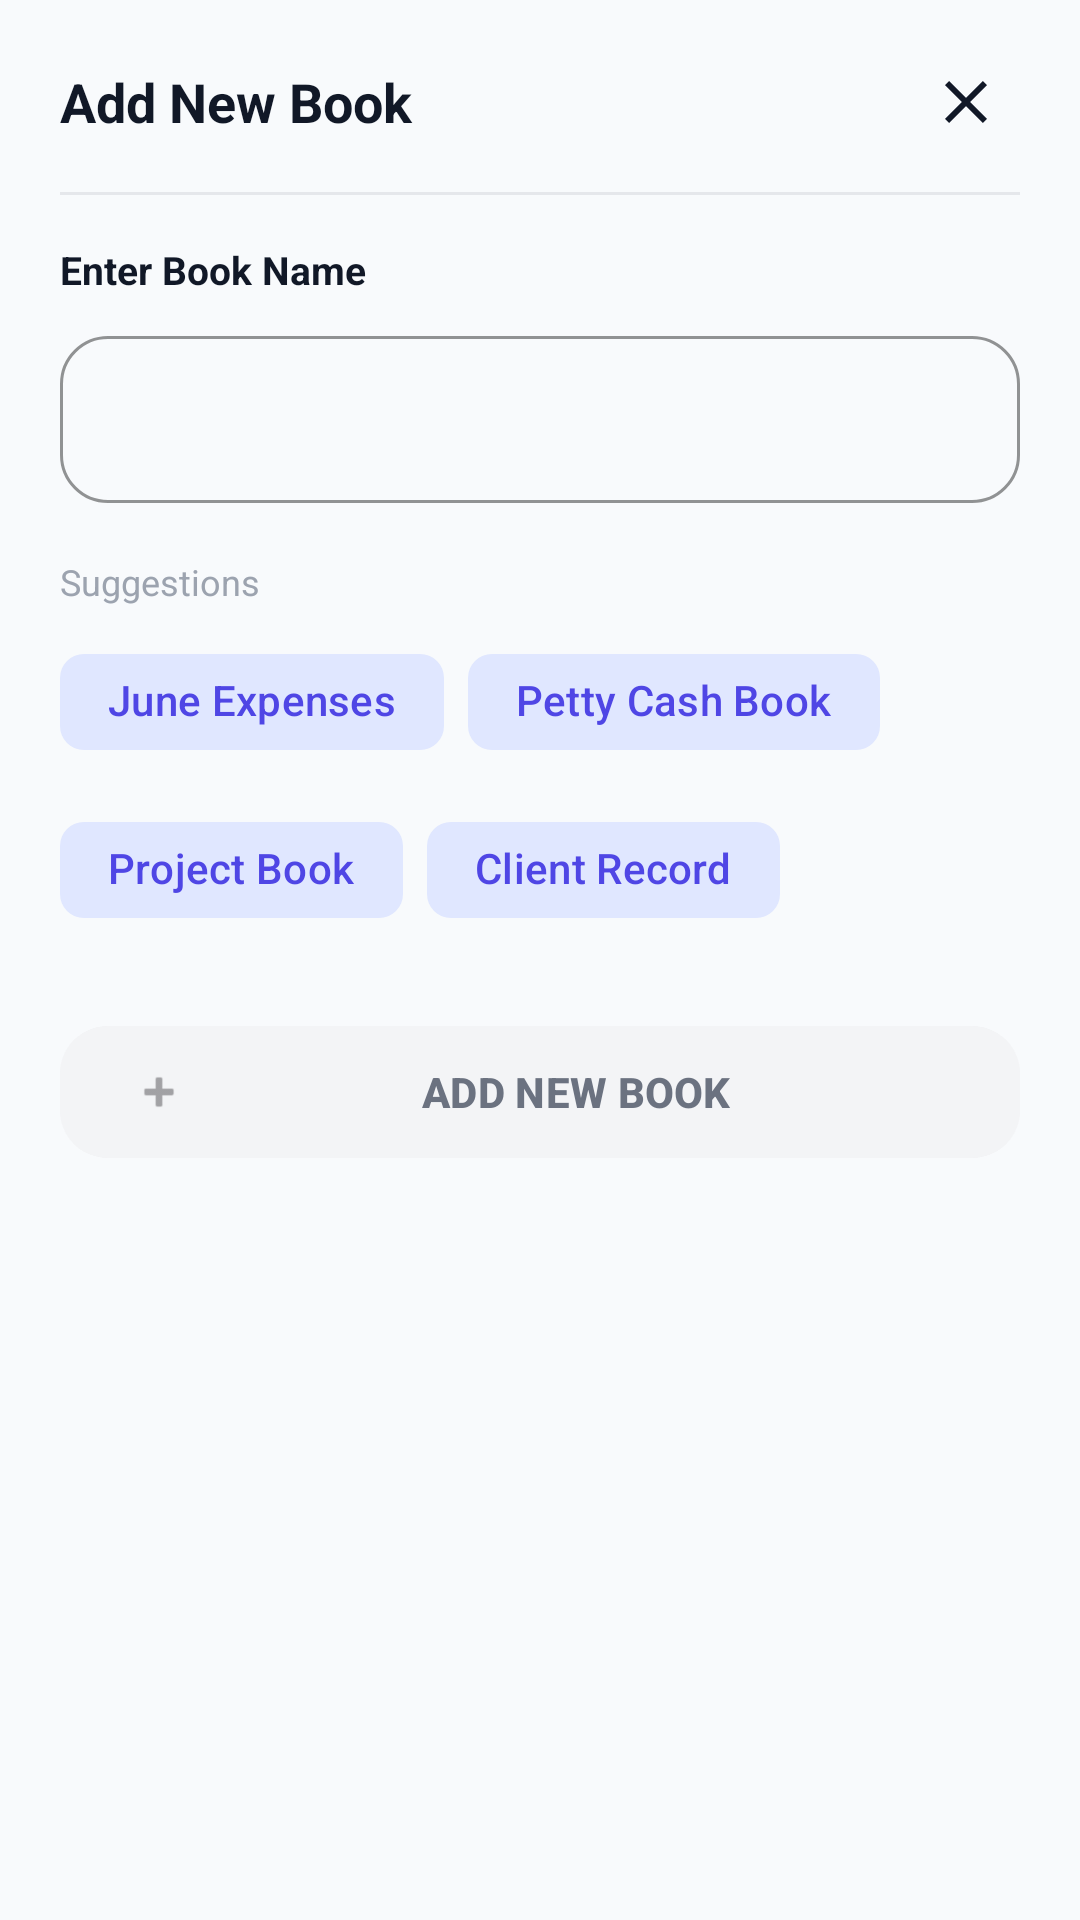

The Android layout XML behind this screen, and the referenced resources:
<!-- AndroidManifest.xml: application theme Theme.ElegenCashBook -->
<!-- res/layout/bottom_sheet_add_book.xml -->
<?xml version="1.0" encoding="utf-8"?>
<LinearLayout xmlns:android="http://schemas.android.com/apk/res/android"
    xmlns:app="http://schemas.android.com/apk/res-auto"
    android:layout_width="match_parent"
    android:layout_height="wrap_content"
    android:orientation="vertical"
    android:paddingHorizontal="20dp"
    android:paddingTop="16dp"
    android:paddingBottom="24dp">

    <LinearLayout
        android:layout_width="match_parent"
        android:layout_height="wrap_content"
        android:gravity="center_vertical"
        android:orientation="horizontal">

        <TextView
            android:id="@+id/book_sheet_title"
            android:layout_width="0dp"
            android:layout_height="wrap_content"
            android:layout_weight="1"
            android:text="Add New Book"
            android:textColor="@color/text_dark"
            android:textSize="18sp"
            android:textStyle="bold" />

        <ImageButton
            android:id="@+id/close_book_sheet"
            android:layout_width="36dp"
            android:layout_height="36dp"
            android:background="?attr/selectableItemBackgroundBorderless"
            android:contentDescription="Close"
            android:padding="8dp"
            android:src="@drawable/ic_close"
            app:tint="@color/text_dark" />
    </LinearLayout>

    <View android:layout_width="match_parent" android:layout_height="1dp" android:layout_marginTop="12dp" android:background="@color/surface_gray" />

    <TextView
        android:layout_width="wrap_content"
        android:layout_height="wrap_content"
        android:layout_marginTop="16dp"
        android:text="Enter Book Name"
        android:textColor="@color/text_dark"
        android:textSize="13sp"
        android:textStyle="bold" />

    <com.google.android.material.textfield.TextInputLayout
        android:id="@+id/book_name_layout"
        style="@style/Widget.Material3.TextInputLayout.OutlinedBox"
        android:layout_width="match_parent"
        android:layout_height="wrap_content"
        android:layout_marginTop="8dp"
        app:boxStrokeColor="@color/brand"
        app:boxCornerRadiusTopStart="16dp"
        app:boxCornerRadiusTopEnd="16dp"
        app:boxCornerRadiusBottomStart="16dp"
        app:boxCornerRadiusBottomEnd="16dp">

        <com.google.android.material.textfield.TextInputEditText
            android:id="@+id/book_name_input"
            android:layout_width="match_parent"
            android:layout_height="wrap_content"
            android:inputType="textCapWords"
            android:maxLength="64" />
    </com.google.android.material.textfield.TextInputLayout>

    <TextView
        android:id="@+id/book_suggestions_label"
        android:layout_width="wrap_content"
        android:layout_height="wrap_content"
        android:layout_marginTop="18dp"
        android:text="Suggestions"
        android:textColor="@color/text_hint"
        android:textSize="12sp" />

    <com.google.android.material.chip.ChipGroup
        android:id="@+id/book_suggestions"
        android:layout_width="match_parent"
        android:layout_height="wrap_content"
        android:layout_marginTop="8dp"
        app:singleLine="false">

        <com.google.android.material.chip.Chip
            android:id="@+id/chip_june"
            style="@style/Widget.Material3.Chip.Assist"
            android:layout_width="wrap_content"
            android:layout_height="wrap_content"
            android:text="June Expenses"
            android:textColor="@color/brand"
            app:chipBackgroundColor="@color/icon_chip_bg"
            app:chipStrokeWidth="0dp" />

        <com.google.android.material.chip.Chip
            android:id="@+id/chip_petty"
            style="@style/Widget.Material3.Chip.Assist"
            android:layout_width="wrap_content"
            android:layout_height="wrap_content"
            android:text="Petty Cash Book"
            android:textColor="@color/brand"
            app:chipBackgroundColor="@color/icon_chip_bg"
            app:chipStrokeWidth="0dp" />

        <com.google.android.material.chip.Chip
            android:id="@+id/chip_project"
            style="@style/Widget.Material3.Chip.Assist"
            android:layout_width="wrap_content"
            android:layout_height="wrap_content"
            android:text="Project Book"
            android:textColor="@color/brand"
            app:chipBackgroundColor="@color/icon_chip_bg"
            app:chipStrokeWidth="0dp" />

        <com.google.android.material.chip.Chip
            android:id="@+id/chip_client"
            style="@style/Widget.Material3.Chip.Assist"
            android:layout_width="wrap_content"
            android:layout_height="wrap_content"
            android:text="Client Record"
            android:textColor="@color/brand"
            app:chipBackgroundColor="@color/icon_chip_bg"
            app:chipStrokeWidth="0dp" />
    </com.google.android.material.chip.ChipGroup>

    <com.google.android.material.button.MaterialButton
        android:id="@+id/add_book_button"
        android:layout_width="match_parent"
        android:layout_height="52dp"
        android:layout_marginTop="24dp"
        android:enabled="false"
        android:text="ADD NEW BOOK"
        android:textAllCaps="true"
        android:textStyle="bold"
        android:backgroundTint="@color/divider_light"
        android:textColor="@color/text_muted"
        app:icon="@android:drawable/ic_input_add"
        app:iconSize="18dp"
        app:iconPadding="6dp"
        app:cornerRadius="16dp" />
</LinearLayout>
<!-- resources referenced by this layout -->
<resources>
  <color name="brand">#FF4F46E5</color>
  <color name="divider_light">#FFF3F4F6</color>
  <color name="icon_chip_bg">#FFE0E7FF</color>
  <color name="surface_gray">#FFE5E7EB</color>
  <color name="text_dark">#FF111827</color>
  <color name="text_hint">#FF9CA3AF</color>
  <color name="text_muted">#FF6B7280</color>
  <!-- drawable ic_close (drawable) -->
  <?xml version="1.0" encoding="utf-8"?>
  <vector xmlns:android="http://schemas.android.com/apk/res/android"
      android:width="24dp"
      android:height="24dp"
      android:viewportWidth="24"
      android:viewportHeight="24"
      android:tint="@color/text_dark">
      <path
          android:fillColor="@android:color/white"
          android:pathData="M19,6.41L17.59,5 12,10.59 6.41,5 5,6.41 10.59,12 5,17.59 6.41,19 12,13.41 17.59,19 19,17.59 13.41,12z" />
  </vector>
  <style name="Theme.ElegenCashBook" parent="Base.Theme.ElegenCashBook" />
  <style name="Base.Theme.ElegenCashBook" parent="Theme.Material3.DayNight.NoActionBar">
          <item name="colorPrimary">@color/brand</item>
          <item name="colorOnPrimary">@color/white</item>
          <item name="android:statusBarColor">@color/surface_page</item>
          <item name="android:navigationBarColor">@color/surface_page</item>
          <item name="android:windowLightStatusBar">true</item>
          <item name="android:windowLightNavigationBar">true</item>
          <item name="android:windowBackground">@color/surface_page</item>
      </style>
  <color name="white">#FFFFFFFF</color>
  <color name="surface_page">#FFF8FAFC</color>
</resources>
